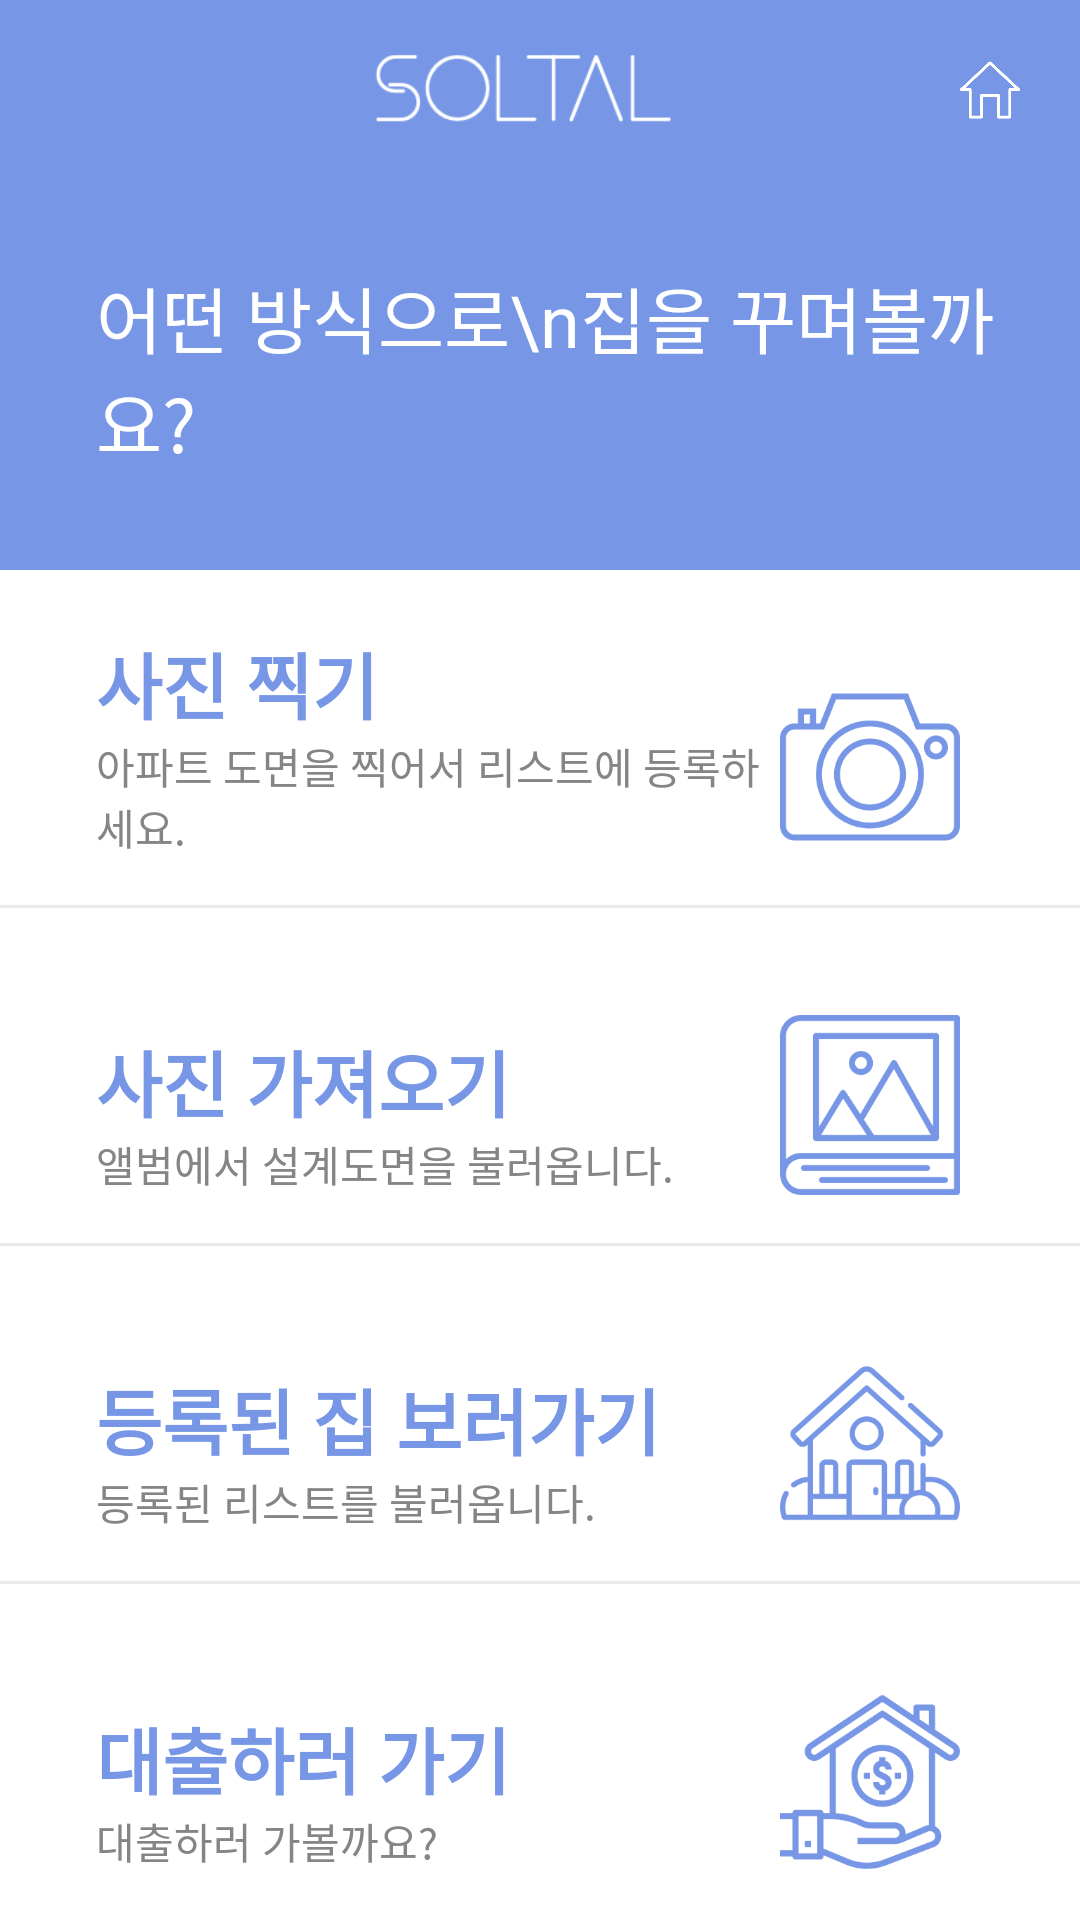

Android layout source for this screen:
<!-- AndroidManifest.xml: application theme AppTheme -->
<!-- res/layout/activity_select.xml -->
<?xml version="1.0" encoding="utf-8"?>
<LinearLayout xmlns:android="http://schemas.android.com/apk/res/android"
	xmlns:tools="http://schemas.android.com/tools"
	android:id="@+id/root_layout"
	android:layout_width="match_parent"
	android:layout_height="match_parent"
	android:background="#FFFFFF"
	android:orientation="vertical">

	<LinearLayout
		android:layout_width="match_parent"
		android:layout_height="60dp"
		android:background="@color/blue_common"
		android:gravity="center_vertical">

		<ImageView
			android:id="@+id/back_btn"
			android:layout_width="20dp"
			android:layout_height="20dp"
			android:layout_marginLeft="16dp" />

		<LinearLayout
			android:layout_width="match_parent"
			android:layout_height="wrap_content"
			android:layout_weight="1"
			android:gravity="center">

			<ImageView
				android:layout_width="200dp"
				android:layout_height="wrap_content"
				android:src="@drawable/solo_modern_text_only" />
		</LinearLayout>

		<ImageView
			android:id="@+id/setting_btn"
			android:layout_width="28dp"
			android:padding="4dp"
			android:layout_height="match_parent"
			android:layout_marginRight="16dp"
			android:src="@drawable/top_btn_home" />
	</LinearLayout>

	<LinearLayout
		android:layout_width="match_parent"
		android:layout_height="130dp"
		android:background="@color/blue_common"
		android:gravity="bottom">

		<TextView
			android:layout_width="match_parent"
			android:layout_height="wrap_content"
			android:layout_marginLeft="32dp"
			android:layout_marginBottom="16dp"
			android:text="어떤 방식으로\n집을 꾸며볼까요?"
			android:textColor="#FFFFFF"
			android:textSize="24dp" />
	</LinearLayout>

	<LinearLayout
		android:layout_width="match_parent"
		android:layout_height="match_parent"
		android:orientation="vertical">

		<LinearLayout
			android:id="@+id/select_take_picture"
			android:layout_width="match_parent"
			android:layout_height="0dp"
			android:layout_marginBottom="16dp"
			android:layout_weight="1"
			android:gravity="bottom">

			<LinearLayout
				android:layout_width="0dp"
				android:layout_height="wrap_content"
				android:layout_marginLeft="32dp"
				android:layout_weight="1"
				android:orientation="vertical">

				<TextView
					android:layout_width="wrap_content"
					android:layout_height="wrap_content"
					android:text="사진 찍기"
					android:textColor="@color/blue_common"
					android:textSize="24dp"
					android:textStyle="bold" />

				<TextView
					android:layout_width="match_parent"
					android:layout_height="wrap_content"
					android:text="아파트 도면을 찍어서 리스트에 등록하세요."
					android:textColor="#858585"
					android:textSize="14dp" />
			</LinearLayout>


			<ImageView
				android:layout_width="60dp"
				android:layout_height="60dp"
				android:layout_marginRight="40dp"
				android:src="@drawable/photo_last" />
		</LinearLayout>

		<View
			android:layout_width="match_parent"
			android:layout_height="1dp"
			android:background="#e9e9e9" />

		<LinearLayout
			android:id="@+id/ll_go_album"
			android:layout_width="match_parent"
			android:layout_height="0dp"
			android:layout_marginBottom="16dp"
			android:layout_weight="1"
			android:gravity="bottom">

			<LinearLayout
				android:layout_width="0dp"
				android:layout_height="wrap_content"
				android:layout_marginLeft="32dp"
				android:layout_weight="1"
				android:orientation="vertical">

				<TextView
					android:layout_width="wrap_content"
					android:layout_height="wrap_content"
					android:text="사진 가져오기"
					android:textColor="@color/blue_common"
					android:textSize="24dp"
					android:textStyle="bold" />

				<TextView
					android:layout_width="match_parent"
					android:layout_height="wrap_content"
					android:text="앨범에서 설계도면을 불러옵니다."
					android:textColor="#858585"
					android:textSize="14dp" />
			</LinearLayout>

			<ImageView
				android:layout_width="60dp"
				android:layout_height="60dp"
				android:layout_marginRight="40dp"
				android:src="@drawable/album_last" />
		</LinearLayout>

		<View
			android:layout_width="match_parent"
			android:layout_height="1dp"
			android:background="#e9e9e9" />

		<LinearLayout
			android:id="@+id/select_load_data"
			android:layout_width="match_parent"
			android:layout_height="0dp"
			android:layout_marginBottom="16dp"
			android:layout_weight="1"
			android:gravity="bottom">

			<LinearLayout
				android:layout_width="0dp"
				android:layout_height="wrap_content"
				android:layout_marginLeft="32dp"
				android:layout_weight="1"
				android:orientation="vertical">

				<TextView
					android:layout_width="wrap_content"
					android:layout_height="wrap_content"
					android:text="등록된 집 보러가기"
					android:textColor="@color/blue_common"
					android:textSize="24dp"
					android:textStyle="bold" />

				<TextView
					android:layout_width="match_parent"
					android:layout_height="wrap_content"
					android:text="등록된 리스트를 불러옵니다."
					android:textColor="#858585"
					android:textSize="14dp" />
			</LinearLayout>

			<ImageView
				android:layout_width="60dp"
				android:layout_height="60dp"
				android:layout_marginRight="40dp"
				android:src="@drawable/home_last" />
		</LinearLayout>


		<View
			android:layout_width="match_parent"
			android:layout_height="1dp"
			android:background="#e9e9e9" />

		<LinearLayout
			android:id="@+id/go_loan"
			android:layout_width="match_parent"
			android:layout_height="0dp"
			android:layout_marginBottom="16dp"
			android:layout_weight="1"
			android:gravity="bottom">

			<LinearLayout
				android:layout_width="0dp"
				android:layout_height="wrap_content"
				android:layout_marginLeft="32dp"
				android:layout_weight="1"
				android:orientation="vertical">

				<TextView
					android:layout_width="wrap_content"
					android:layout_height="wrap_content"
					android:text="대출하러 가기"
					android:textColor="@color/blue_common"
					android:textSize="24dp"
					android:textStyle="bold" />

				<TextView
					android:layout_width="match_parent"
					android:layout_height="wrap_content"
					android:text="대출하러 가볼까요?"
					android:textColor="#858585"
					android:textSize="14dp" />
			</LinearLayout>

			<ImageView
				android:layout_width="60dp"
				android:layout_height="60dp"
				android:layout_marginRight="40dp"
				android:src="@drawable/loan" />
		</LinearLayout>
	</LinearLayout>
</LinearLayout>
<!-- resources referenced by this layout -->
<resources>
  <color name="blue_common">#7797e6</color>
  <!-- drawable album_last: png bitmap (drawable, 5028 bytes) -->
  <!-- drawable home_last: png bitmap (drawable, 14051 bytes) -->
  <!-- drawable loan: png bitmap (drawable, 13557 bytes) -->
  <!-- drawable photo_last: png bitmap (drawable, 14080 bytes) -->
  <!-- drawable solo_modern_text_only: png bitmap (drawable, 5832 bytes) -->
  <!-- drawable top_btn_home: png bitmap (drawable, 3340 bytes) -->
  <style name="AppTheme" parent="Base.Theme.AppCompat.Light.DarkActionBar">
          
          <item name="colorPrimary">@color/colorPrimary</item>
          <item name="colorPrimaryDark">@color/colorPrimaryDark</item>
          <item name="colorAccent">@color/colorAccent</item>
  
      </style>
  <color name="colorPrimary">#3F51B5</color>
  <color name="colorPrimaryDark">#303F9F</color>
  <color name="colorAccent">#7797e6</color>
</resources>
